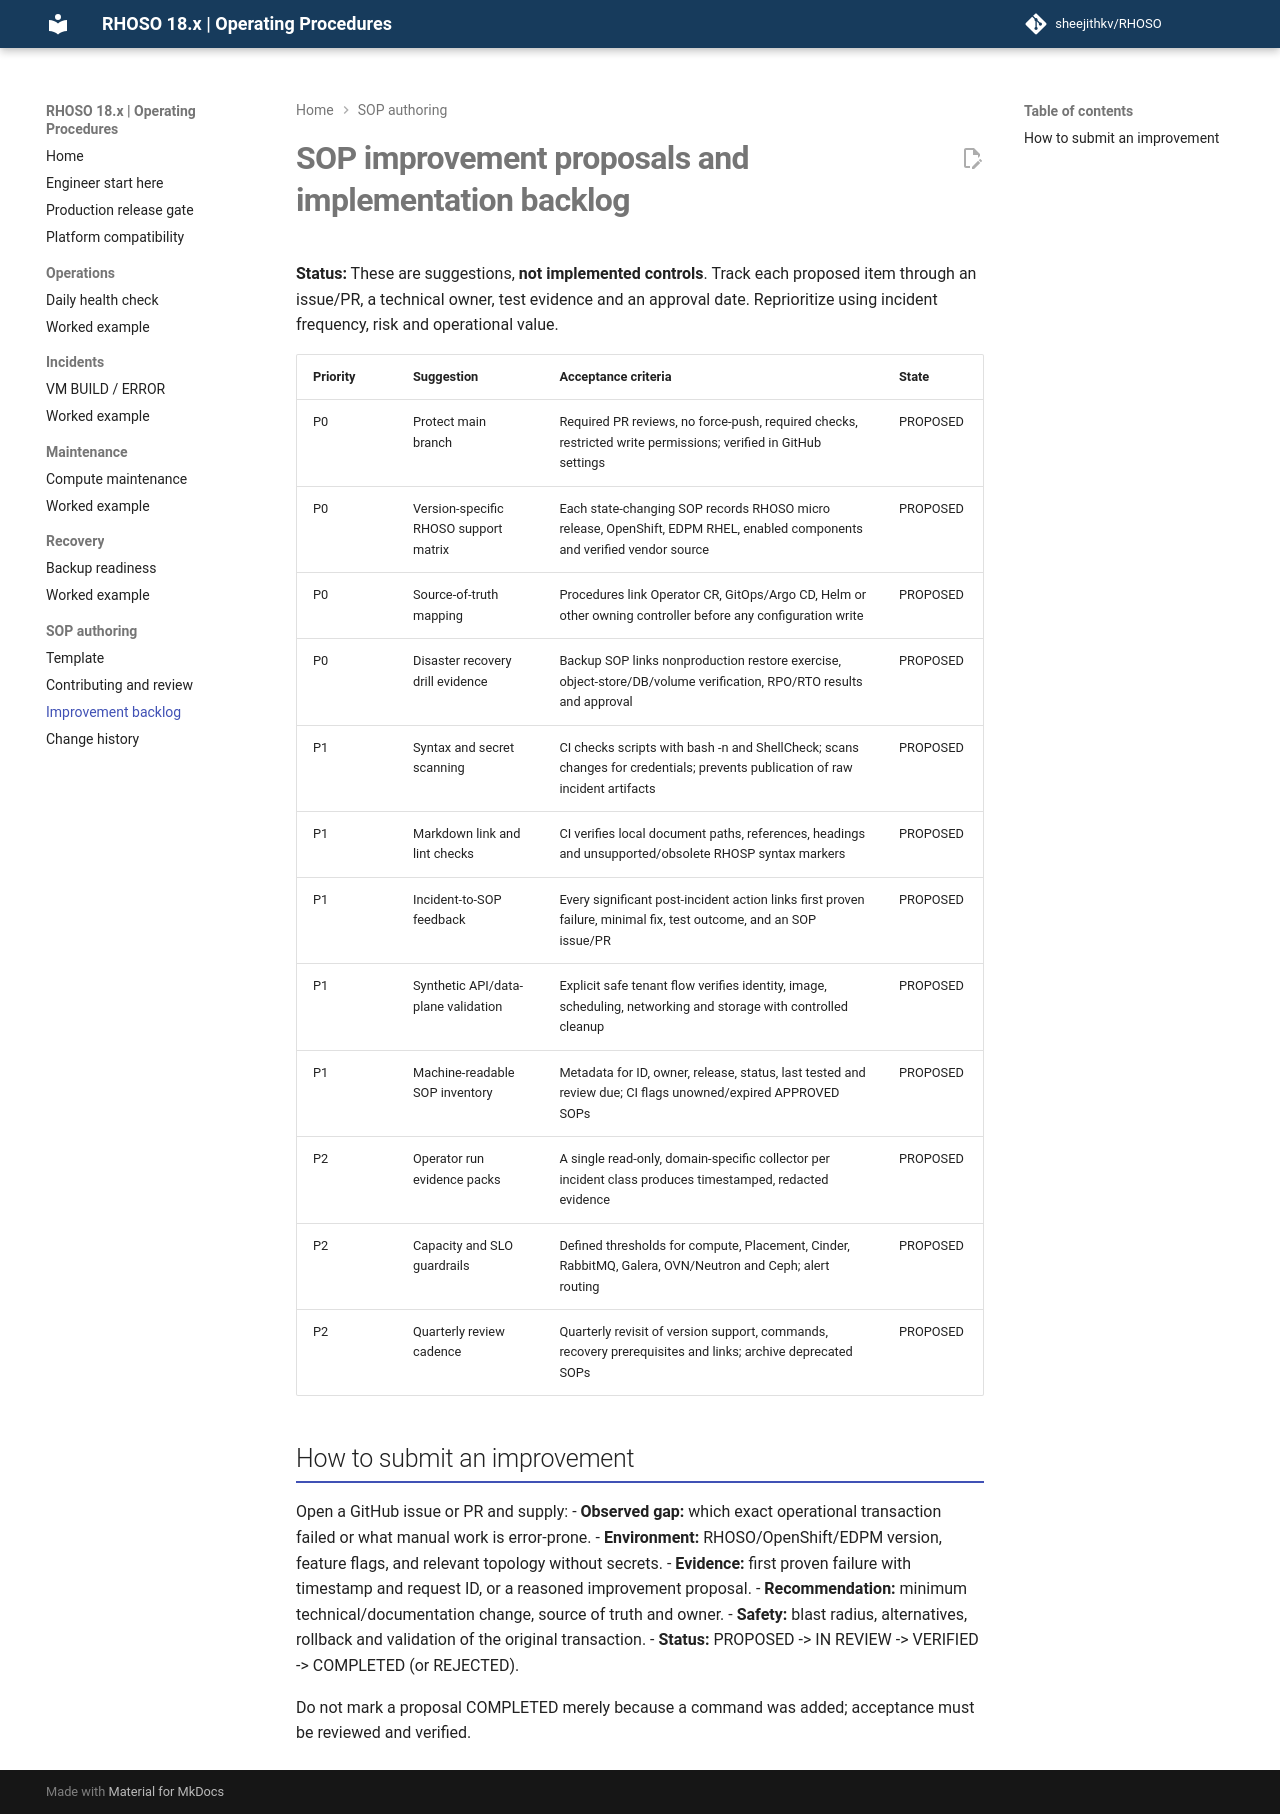

repository: sheejithkv/RHOSO · page: IMPROVEMENTS/index.html · generator: mkdocs

# SOP improvement proposals and implementation backlog

**Status:** These are suggestions, **not implemented controls**. Track each proposed item through an issue/PR, a technical owner, test evidence and an approval date. Reprioritize using incident frequency, risk and operational value.

| Priority | Suggestion | Acceptance criteria | State |
| --- | --- | --- | --- |
| P0 | Protect main branch | Required PR reviews, no force-push, required checks, restricted write permissions; verified in GitHub settings | PROPOSED |
| P0 | Version-specific RHOSO support matrix | Each state-changing SOP records RHOSO micro release, OpenShift, EDPM RHEL, enabled components and verified vendor source | PROPOSED |
| P0 | Source-of-truth mapping | Procedures link Operator CR, GitOps/Argo CD, Helm or other owning controller before any configuration write | PROPOSED |
| P0 | Disaster recovery drill evidence | Backup SOP links nonproduction restore exercise, object-store/DB/volume verification, RPO/RTO results and approval | PROPOSED |
| P1 | Syntax and secret scanning | CI checks scripts with bash -n and ShellCheck; scans changes for credentials; prevents publication of raw incident artifacts | PROPOSED |
| P1 | Markdown link and lint checks | CI verifies local document paths, references, headings and unsupported/obsolete RHOSP syntax markers | PROPOSED |
| P1 | Incident-to-SOP feedback | Every significant post-incident action links first proven failure, minimal fix, test outcome, and an SOP issue/PR | PROPOSED |
| P1 | Synthetic API/data-plane validation | Explicit safe tenant flow verifies identity, image, scheduling, networking and storage with controlled cleanup | PROPOSED |
| P1 | Machine-readable SOP inventory | Metadata for ID, owner, release, status, last tested and review due; CI flags unowned/expired APPROVED SOPs | PROPOSED |
| P2 | Operator run evidence packs | A single read-only, domain-specific collector per incident class produces timestamped, redacted evidence | PROPOSED |
| P2 | Capacity and SLO guardrails | Defined thresholds for compute, Placement, Cinder, RabbitMQ, Galera, OVN/Neutron and Ceph; alert routing | PROPOSED |
| P2 | Quarterly review cadence | Quarterly revisit of version support, commands, recovery prerequisites and links; archive deprecated SOPs | PROPOSED |

## How to submit an improvement

Open a GitHub issue or PR and supply:
- **Observed gap:** which exact operational transaction failed or what manual work is error-prone.
- **Environment:** RHOSO/OpenShift/EDPM version, feature flags, and relevant topology without secrets.
- **Evidence:** first proven failure with timestamp and request ID, or a reasoned improvement proposal.
- **Recommendation:** minimum technical/documentation change, source of truth and owner.
- **Safety:** blast radius, alternatives, rollback and validation of the original transaction.
- **Status:** PROPOSED -> IN REVIEW -> VERIFIED -> COMPLETED (or REJECTED).

Do not mark a proposal COMPLETED merely because a command was added; acceptance must be reviewed and verified.
